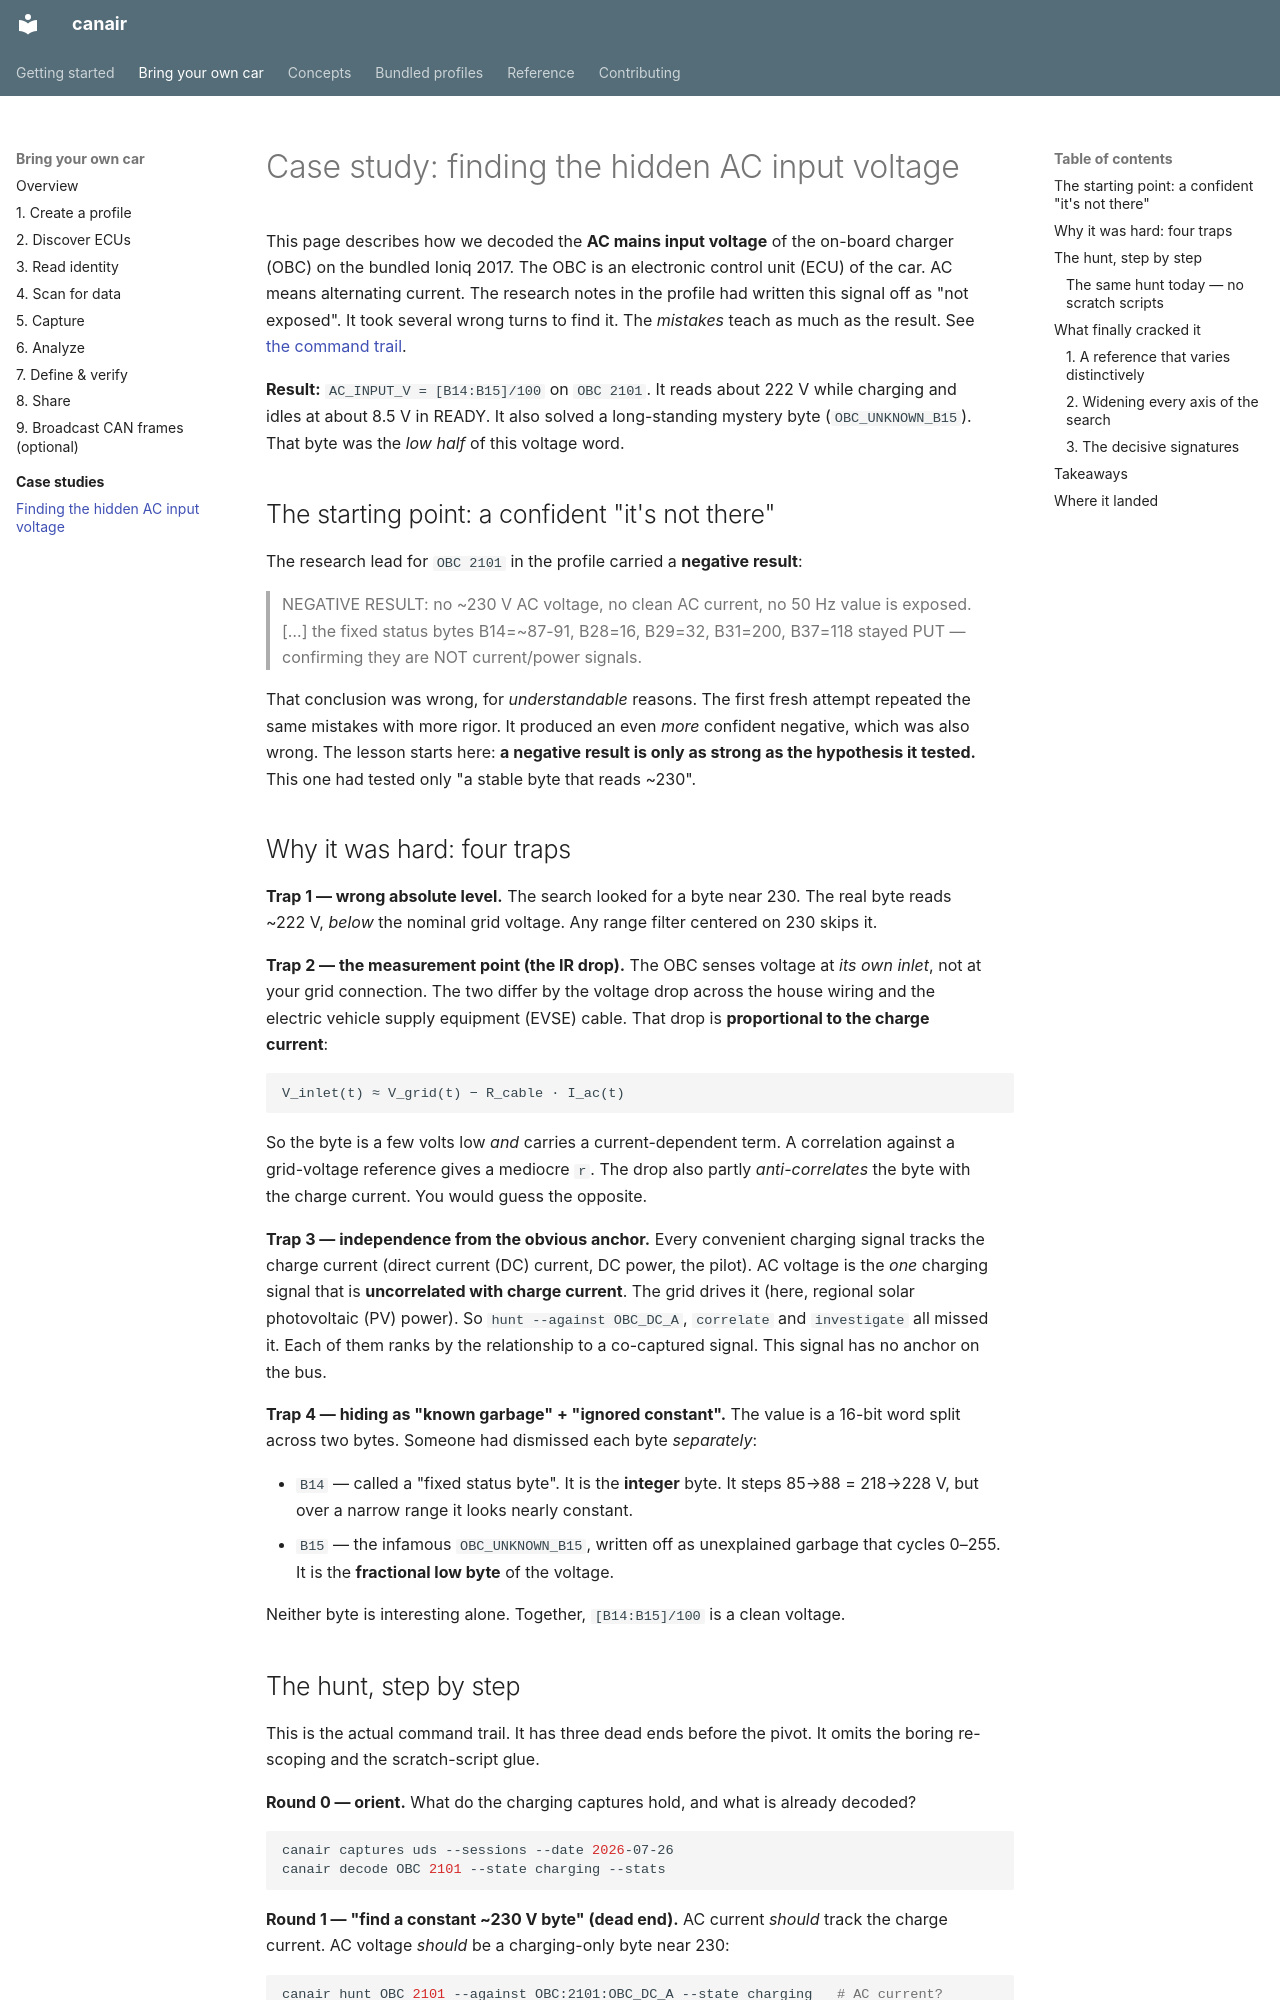

repository: philipkocanda/canair · page: case-studies/ac-input-voltage/index.html · generator: mkdocs

# Case study: finding the hidden AC input voltage

This page describes how we decoded the **AC mains input voltage** of the on-board charger (OBC) on
the bundled Ioniq 2017. The OBC is an electronic control unit (ECU) of the car. AC means
alternating current. The research notes in the profile had written this signal off as "not
exposed". It took several wrong turns to find it. The *mistakes* teach as much as the result. See
[the command trail](#the-hunt-step-by-step).

**Result:** `AC_INPUT_V = [B14:B15]/100` on `OBC 2101`. It reads about 222 V while charging and
idles at about 8.5 V in READY. It also solved a long-standing mystery byte (`OBC_UNKNOWN_B15`).
That byte was the *low half* of this voltage word.

## The starting point: a confident "it's not there"

The research lead for `OBC 2101` in the profile carried a **negative result**:

> NEGATIVE RESULT: no ~230 V AC voltage, no clean AC current, no 50 Hz value is
> exposed. […] the fixed status bytes B14=~87-91, B28=16, B29=32, B31=200, B37=118
> stayed PUT — confirming they are NOT current/power signals.

That conclusion was wrong, for *understandable* reasons. The first fresh attempt repeated the same
mistakes with more rigor. It produced an even *more* confident negative, which was also wrong.
The lesson starts here: **a negative result is only as strong as the hypothesis it tested.** This
one had tested only "a stable byte that reads ~230".

## Why it was hard: four traps

**Trap 1 — wrong absolute level.** The search looked for a byte near 230. The real byte reads
~222 V, *below* the nominal grid voltage. Any range filter centered on 230 skips it.

**Trap 2 — the measurement point (the IR drop).** The OBC senses voltage at *its own inlet*, not
at your grid connection. The two differ by the voltage drop across the house wiring and the
electric vehicle supply equipment (EVSE) cable. That drop is **proportional to the charge
current**:

```
V_inlet(t) ≈ V_grid(t) − R_cable · I_ac(t)
```

So the byte is a few volts low *and* carries a current-dependent term. A correlation against a
grid-voltage reference gives a mediocre `r`. The drop also partly *anti-correlates* the byte with
the charge current. You would guess the opposite.

**Trap 3 — independence from the obvious anchor.** Every convenient charging signal tracks the
charge current (direct current (DC) current, DC power, the pilot). AC voltage is the *one*
charging signal that is **uncorrelated with charge current**. The grid drives it (here, regional
solar photovoltaic (PV) power). So `hunt --against OBC_DC_A`, `correlate` and `investigate` all
missed it. Each of them ranks by the relationship to a co-captured signal. This signal has no
anchor on the bus.

**Trap 4 — hiding as "known garbage" + "ignored constant".** The value is a 16-bit word split
across two bytes. Someone had dismissed each byte *separately*:

- `B14` — called a "fixed status byte". It is the **integer** byte. It steps 85→88 = 218→228 V,
  but over a narrow range it looks nearly constant.
- `B15` — the infamous `OBC_UNKNOWN_B15`, written off as unexplained garbage that cycles 0–255. It
  is the **fractional low byte** of the voltage.

Neither byte is interesting alone. Together, `[B14:B15]/100` is a clean voltage.
